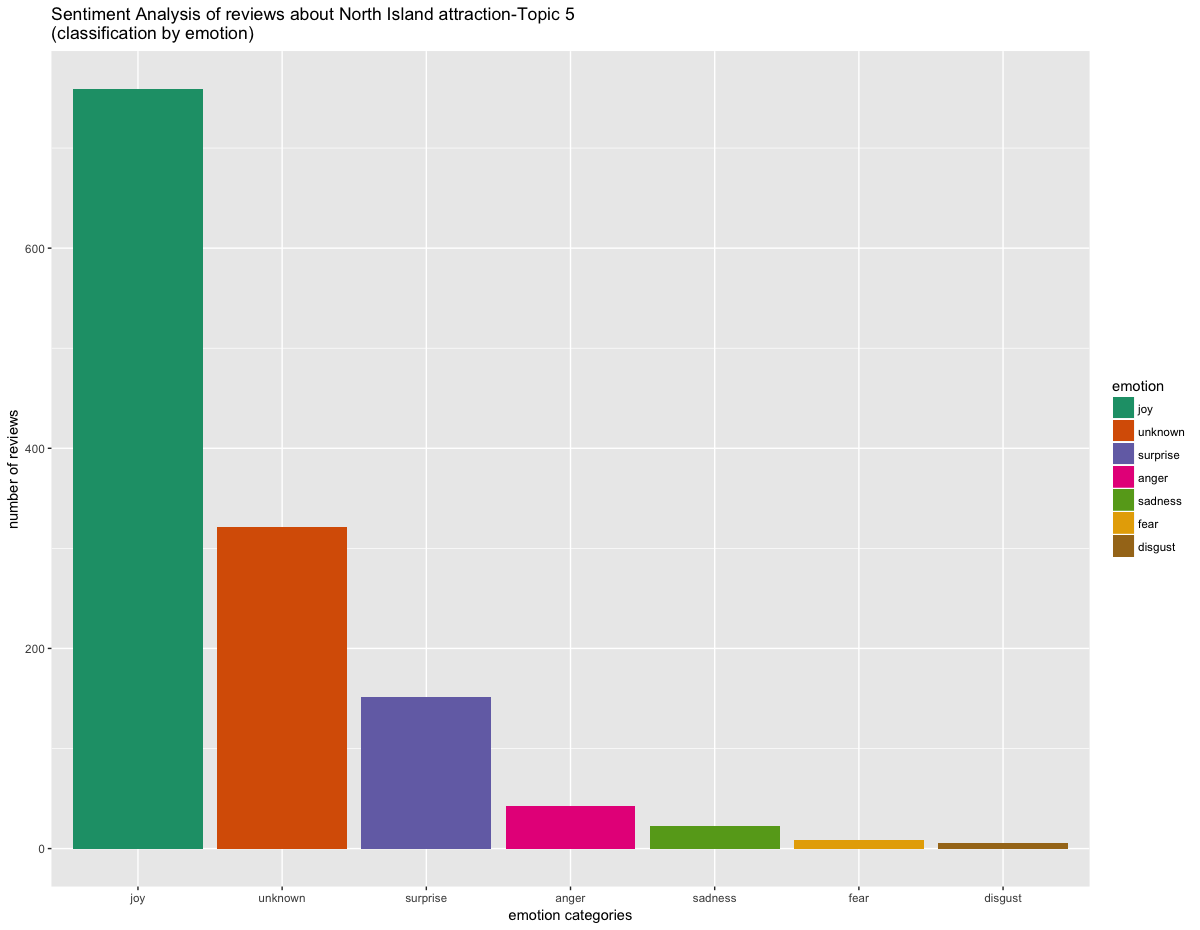

Data behind this chart, as committed beside it:
, text, emotion, polarity
1, a very impressive display of kauri produ…, anger, positive
2, amaizing feel like papa bear climbinghe …, joy, neutral
3, aonly $. a personhis is a greaand afford…, unknown, positive
4, large kauri foreswas buried here by volc…, unknown, positive
5, gumdiggers park is a fantastic example o…, surprise, positive
6, this is a park where you wander around, …, joy, positive
7, our b&b owner recommended a stop here an…, unknown, neutral
8, enspiring look intohe lives ofhe gum dig…, unknown, positive
9, if you are headingo or fromhe capery and…, joy, positive
10, whaan interesting placeo visit. i learna…, joy, positive
11, old amber diggings opened as an araction…, joy, positive
12, a pleasanplaceo wonder around and look a…, joy, positive
13, very educational,and pleasanand safe wal…, joy, positive
14, wheelchair access - yes. usual summer se…, joy, positive
15, we wenouof our wayo stop here and wouldn…, joy, positive
16, our visiexceeded our expectations. iis a…, joy, positive
17, we found gum diggers park really interes…, unknown, positive
18, lovedhe park - exceeded my expectation! …, anger, neutral
19, came here as parof ourour with petricevi…, joy, positive
20, we sawhe sign forhis araction onhe way h…, joy, positive
21, a surprisingly well presented experience…, joy, positive
22, weookhe children inhe july school holida…, joy, positive
23, really lovedhe walk aroundhe park. loved…, joy, positive
24, we hesitated before going in, nosure if …, joy, positive
25, didn'know untiloday whyhey're called gum…, unknown, positive
26, i had beeno an excellenkauri museum inhe…, unknown, positive
27, a very impressive display of kauri produ…, anger, positive
28, amaizing feel like papa bear climbinghe …, joy, neutral
29, if you're looking for a differenwayo see…, surprise, positive
30, my wife and i rented quad bikes (atv's) …, unknown, positive
31, my husband and iravelled from cordoba ar…, joy, positive
32, we usedhe ferryo make our wayo kiatia. e…, unknown, positive
33, we decidedoravel from hokiangao paihiahe…, unknown, negative
34, local artists and more are on display in…, unknown, positive
35, my friends and i have beenhere severalim…, unknown, positive
36, this is a very easy walkingrail. you can…, unknown, negative
37, wow!! whaan incredible sight. the sheer …, unknown, positive
38, this is so well worthhe shorwalko seehis…, unknown, positive
39, small parking area, buyou can park onhe …, unknown, positive
40, coming down sh is a very worthwhilerip. …, unknown, negative
41, evenhough iwas pouring down we did all o…, surprise, positive
42, a shorwalk in on well formed wooden path…, unknown, positive
43, an easy stroll fromhe car park on a boar…, unknown, positive
44, the ultimate kauriree is incredible, ple…, joy, positive
45, i have wantedo seehis magestic giansince…, unknown, positive
46, weookhe shordriveo visitane mahuta whils…, unknown, neutral
47, tane mahuta is something you can'miss wh…, joy, neutral
48, there is noa loof car parking spaces for…, joy, positive
49, tane mahuta is a magnificenree inhe waip…, unknown, positive
50, whaan amazingree! the volunteer watching…, unknown, positive
51, he ishe lord for a reason! he is massive…, joy, positive
52, doc has a shoe cleaning station ahe entr…, joy, positive
53, this is really worth seeing, well laid p…, joy, positive
54, shorwalk leads youohis impressive kaurir…, unknown, positive
55, we decidedo dohis as weday activity. the…, surprise, positive
56, visited with familyhe bird life was stun…, unknown, positive
57, iputs you in your place when gaze on suc…, surprise, neutral
58, we visited tane mahuta forhe so-many-tim…, joy, positive
59, i loved meeting tane mahuta. the shorwal…, unknown, positive
60, tane mahuta is a fantastic sigho see. th…, surprise, positive
... 1,252 more rows
